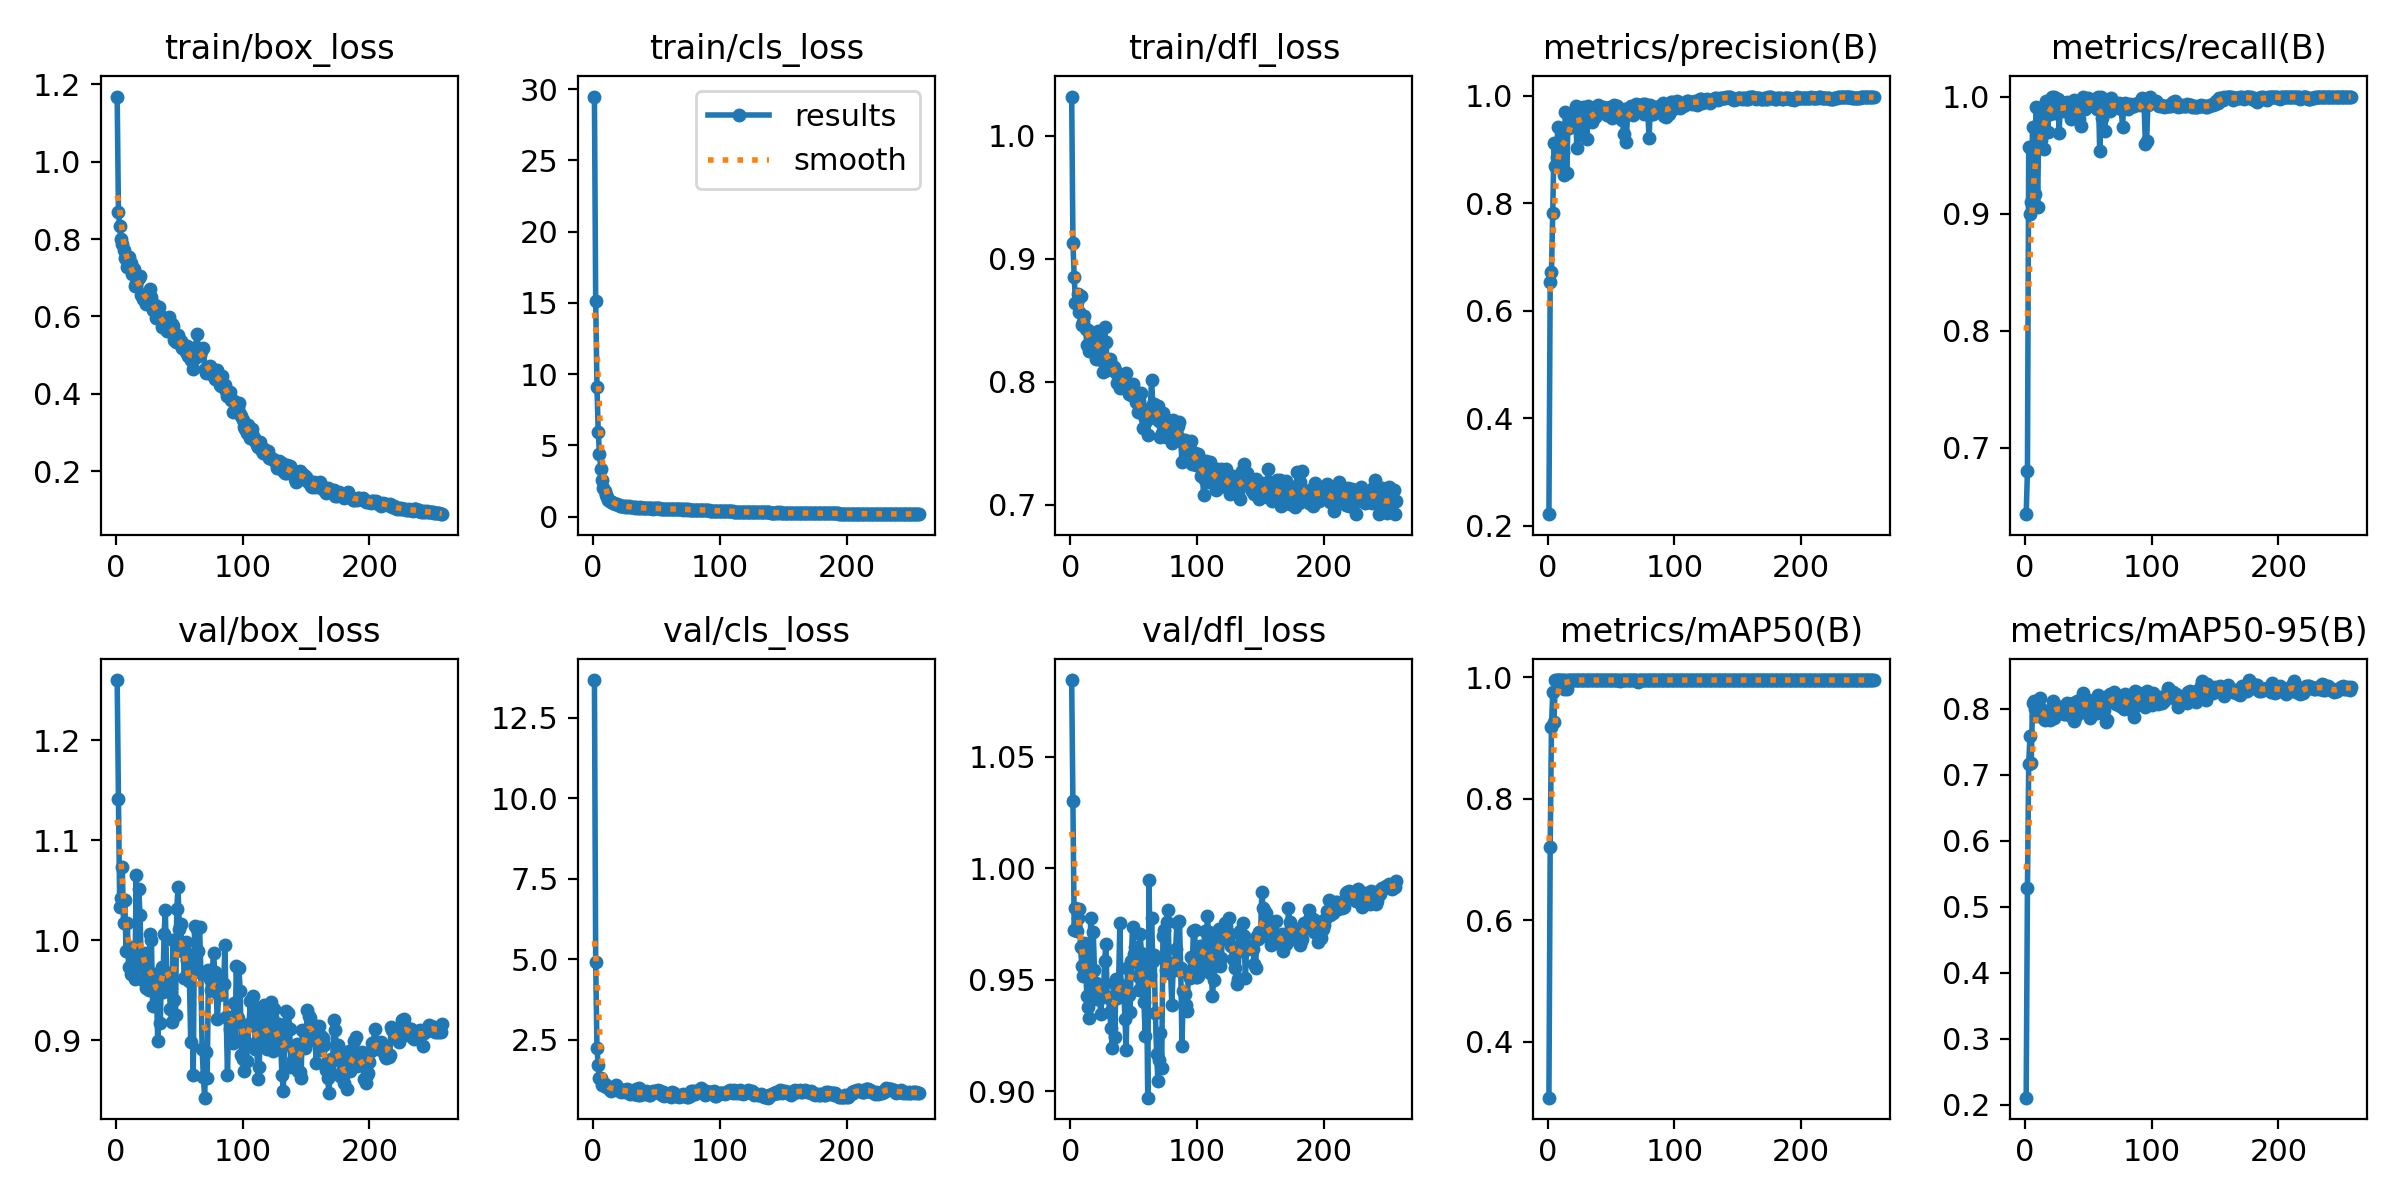

Source data for this figure (header and first rows):
epoch, time, train/box_loss, train/cls_loss, train/dfl_loss, metrics/precision(B), metrics/recall(B), metrics/mAP50(B), metrics/mAP50-95(B), val/box_loss, val/cls_loss, val/dfl_loss, lr/pg0, lr/pg1, lr/pg2
1, 10.6, 1.168, 29.48, 1.032, 0.2213, 0.6432, 0.3084, 0.211, 1.26, 13.66, 1.084, 0.000115, 0.000115, 0.000115
2, 16.41, 0.8702, 15.1, 0.9129, 0.6531, 0.68, 0.721, 0.5277, 1.142, 4.898, 1.03, 0.0002326, 0.0002326, 0.0002326
3, 22, 0.8327, 9.122, 0.8853, 0.6722, 0.9568, 0.9176, 0.7164, 1.034, 2.243, 0.9723, 0.0003501, 0.0003501, 0.0003501
4, 27.36, 0.8, 5.929, 0.8641, 0.7809, 0.8996, 0.9751, 0.7591, 1.042, 1.718, 0.982, 0.0004677, 0.0004677, 0.0004677
5, 32.7, 0.7871, 4.407, 0.8649, 0.9115, 0.9097, 0.9258, 0.7178, 1.073, 1.325, 0.9721, 0.0005851, 0.0005851, 0.0005851
6, 37.79, 0.7712, 3.344, 0.8718, 0.8685, 0.9742, 0.995, 0.8077, 1.017, 1.303, 0.9778, 0.0005876, 0.0005876, 0.0005876
7, 43.09, 0.7501, 2.587, 0.8571, 0.8852, 0.954, 0.995, 0.8114, 1.04, 1.091, 0.9819, 0.0005874, 0.0005874, 0.0005874
8, 48.18, 0.7495, 1.996, 0.87, 0.9421, 0.9171, 0.995, 0.7988, 0.9888, 1.128, 0.9647, 0.0005872, 0.0005872, 0.0005872
9, 53.28, 0.7275, 1.8, 0.8459, 0.9082, 0.991, 0.995, 0.7887, 1.018, 1.121, 0.9562, 0.000587, 0.000587, 0.000587
10, 58.39, 0.7538, 1.547, 0.8484, 0.9069, 0.9053, 0.995, 0.7974, 0.9732, 1.025, 0.9518, 0.0005867, 0.0005867, 0.0005867
11, 64.73, 0.7311, 1.377, 0.8538, 0.9372, 0.9782, 0.995, 0.8042, 0.9934, 1.059, 0.9667, 0.0005864, 0.0005864, 0.0005864
12, 70.3, 0.738, 1.19, 0.8427, 0.8952, 0.9793, 0.995, 0.8166, 0.9664, 1.041, 0.9545, 0.0005861, 0.0005861, 0.0005861
13, 77.59, 0.7095, 1.119, 0.83, 0.8525, 0.963, 0.9797, 0.7922, 0.9875, 0.9528, 0.9429, 0.0005857, 0.0005857, 0.0005857
14, 82.72, 0.7228, 1.023, 0.8422, 0.9699, 0.9904, 0.995, 0.7884, 0.9693, 0.907, 0.9378, 0.0005853, 0.0005853, 0.0005853
15, 87.73, 0.6799, 1.001, 0.8255, 0.8564, 0.9549, 0.9797, 0.7836, 0.9608, 1.008, 0.9328, 0.0005849, 0.0005849, 0.0005849
16, 92.57, 0.6875, 0.9424, 0.8309, 0.9419, 0.9829, 0.995, 0.7827, 1.066, 0.9694, 0.9776, 0.0005844, 0.0005844, 0.0005844
17, 97.52, 0.6943, 0.894, 0.8367, 0.9405, 0.9958, 0.995, 0.7964, 0.9803, 0.9631, 0.9418, 0.0005839, 0.0005839, 0.0005839
18, 102.5, 0.6997, 0.8507, 0.8354, 0.9604, 0.9701, 0.995, 0.789, 1.052, 1.087, 0.9717, 0.0005834, 0.0005834, 0.0005834
19, 107.6, 0.7036, 0.8567, 0.8361, 0.9548, 0.994, 0.995, 0.7876, 1.025, 0.9336, 0.9545, 0.0005828, 0.0005828, 0.0005828
20, 112.8, 0.6565, 0.8346, 0.8188, 0.9567, 0.9851, 0.995, 0.7831, 0.9785, 0.9704, 0.9486, 0.0005822, 0.0005822, 0.0005822
21, 117.9, 0.6457, 0.7757, 0.831, 0.9663, 0.9998, 0.995, 0.8005, 0.9764, 0.9479, 0.9412, 0.0005816, 0.0005816, 0.0005816
22, 123.1, 0.6547, 0.7569, 0.841, 0.9807, 0.9928, 0.995, 0.8121, 0.9596, 0.8713, 0.9437, 0.000581, 0.000581, 0.000581
23, 128.2, 0.6412, 0.7549, 0.832, 0.902, 1, 0.995, 0.7859, 0.987, 0.9258, 0.9425, 0.0005803, 0.0005803, 0.0005803
24, 133.1, 0.632, 0.73, 0.8176, 0.9567, 0.9856, 0.995, 0.8015, 0.952, 0.9277, 0.9348, 0.0005796, 0.0005796, 0.0005796
25, 138.3, 0.6417, 0.7046, 0.8273, 0.9746, 0.9972, 0.995, 0.7964, 0.963, 0.8683, 0.944, 0.0005788, 0.0005788, 0.0005788
26, 143.3, 0.6463, 0.7212, 0.8082, 0.9267, 0.9983, 0.995, 0.8027, 0.9506, 0.9503, 0.9422, 0.000578, 0.000578, 0.000578
27, 148.3, 0.6701, 0.7052, 0.8445, 0.9633, 0.9688, 0.995, 0.802, 1.006, 0.9659, 0.9586, 0.0005772, 0.0005772, 0.0005772
28, 153.3, 0.6501, 0.7085, 0.8325, 0.9779, 0.9933, 0.995, 0.8028, 1, 0.9317, 0.9658, 0.0005764, 0.0005764, 0.0005764
29, 158.3, 0.6175, 0.6683, 0.8098, 0.9643, 0.9934, 0.995, 0.7971, 0.9342, 0.823, 0.9422, 0.0005755, 0.0005755, 0.0005755
30, 163.6, 0.6249, 0.6567, 0.8154, 0.9582, 0.9908, 0.995, 0.8031, 0.9583, 0.8507, 0.9422, 0.0005746, 0.0005746, 0.0005746
31, 168.7, 0.6296, 0.6565, 0.8185, 0.9185, 0.9873, 0.995, 0.7919, 0.9664, 0.8945, 0.9355, 0.0005737, 0.0005737, 0.0005737
32, 175.5, 0.596, 0.6436, 0.8148, 0.9814, 0.9913, 0.995, 0.792, 0.9479, 0.7989, 0.9286, 0.0005727, 0.0005727, 0.0005727
33, 180.7, 0.6059, 0.6328, 0.8114, 0.9529, 0.995, 0.995, 0.8092, 0.899, 0.8141, 0.9195, 0.0005717, 0.0005717, 0.0005717
34, 185.6, 0.6245, 0.649, 0.8123, 0.9748, 0.9926, 0.995, 0.7968, 0.9664, 0.9724, 0.9484, 0.0005707, 0.0005707, 0.0005707
35, 190.7, 0.6027, 0.6168, 0.81, 0.951, 0.9928, 0.995, 0.8007, 0.9167, 0.7871, 0.9245, 0.0005697, 0.0005697, 0.0005697
36, 195.8, 0.5732, 0.6039, 0.8071, 0.9683, 0.9807, 0.995, 0.7892, 0.9735, 1.01, 0.9504, 0.0005686, 0.0005686, 0.0005686
37, 200.9, 0.5809, 0.6389, 0.7992, 0.96, 0.9876, 0.995, 0.8063, 0.9486, 0.7926, 0.942, 0.0005675, 0.0005675, 0.0005675
38, 205.9, 0.5864, 0.5906, 0.8009, 0.9673, 0.9941, 0.995, 0.8085, 1.006, 0.8501, 0.9482, 0.0005663, 0.0005663, 0.0005663
39, 210.9, 0.5862, 0.6087, 0.7954, 0.9689, 0.9968, 0.995, 0.7809, 1.031, 0.8656, 0.9756, 0.0005651, 0.0005651, 0.0005651
40, 215.8, 0.5618, 0.6195, 0.7996, 0.983, 0.9825, 0.995, 0.7882, 0.9673, 0.8215, 0.9439, 0.0005639, 0.0005639, 0.0005639
41, 220.8, 0.5614, 0.5998, 0.8032, 0.9668, 0.9841, 0.995, 0.8116, 0.9611, 0.8521, 0.9435, 0.0005627, 0.0005627, 0.0005627
42, 226, 0.5988, 0.6069, 0.8047, 0.9703, 0.9936, 0.995, 0.7951, 0.9578, 0.9127, 0.9473, 0.0005614, 0.0005614, 0.0005614
43, 231, 0.5745, 0.6072, 0.8016, 0.9773, 0.9811, 0.995, 0.8071, 0.9307, 0.8104, 0.9323, 0.0005602, 0.0005602, 0.0005602
44, 236, 0.5801, 0.5833, 0.8068, 0.9793, 0.9746, 0.995, 0.8061, 0.9178, 0.7751, 0.9184, 0.0005588, 0.0005588, 0.0005588
45, 240.9, 0.5751, 0.5824, 0.7988, 0.9739, 0.9955, 0.995, 0.7946, 1, 0.7877, 0.9553, 0.0005575, 0.0005575, 0.0005575
46, 245.9, 0.5379, 0.5673, 0.7899, 0.9766, 1, 0.995, 0.8232, 0.9403, 0.8868, 0.9432, 0.0005561, 0.0005561, 0.0005561
47, 253.1, 0.5334, 0.56, 0.7918, 0.964, 0.9894, 0.995, 0.8123, 0.9247, 0.9013, 0.9356, 0.0005547, 0.0005547, 0.0005547
48, 258.1, 0.542, 0.5736, 0.7893, 0.9777, 0.9929, 0.995, 0.8067, 1.031, 0.869, 0.9584, 0.0005533, 0.0005533, 0.0005533
49, 263.2, 0.5529, 0.606, 0.7986, 0.9792, 0.9951, 0.995, 0.7998, 1.053, 0.9216, 0.9736, 0.0005518, 0.0005518, 0.0005518
50, 268.2, 0.5413, 0.5675, 0.7882, 0.9773, 0.9989, 0.995, 0.8123, 1.012, 0.8745, 0.9617, 0.0005503, 0.0005503, 0.0005503
51, 273.3, 0.5374, 0.5694, 0.7923, 0.9591, 0.9953, 0.995, 0.7863, 1.016, 0.9382, 0.9646, 0.0005488, 0.0005488, 0.0005488
52, 278.3, 0.5191, 0.5678, 0.7837, 0.9831, 0.9931, 0.995, 0.8108, 0.9894, 0.8355, 0.9586, 0.0005473, 0.0005473, 0.0005473
53, 283.5, 0.5241, 0.525, 0.7754, 0.972, 0.9926, 0.9949, 0.8105, 0.9898, 0.8911, 0.9517, 0.0005457, 0.0005457, 0.0005457
54, 288.6, 0.5252, 0.5356, 0.7844, 0.9814, 0.9967, 0.995, 0.8034, 0.9619, 0.7978, 0.9452, 0.0005441, 0.0005441, 0.0005441
55, 293.7, 0.507, 0.5444, 0.7801, 0.9806, 0.9979, 0.995, 0.8025, 0.9978, 0.8794, 0.9707, 0.0005425, 0.0005425, 0.0005425
56, 298.7, 0.523, 0.546, 0.7914, 0.9748, 0.9926, 0.995, 0.8074, 0.9803, 0.7664, 0.962, 0.0005408, 0.0005408, 0.0005408
57, 303.7, 0.4975, 0.5479, 0.7621, 0.9644, 0.9895, 0.9941, 0.7934, 0.9857, 0.8589, 0.9574, 0.0005391, 0.0005391, 0.0005391
58, 309, 0.5006, 0.5342, 0.7724, 0.9591, 0.9996, 0.995, 0.8201, 0.9592, 0.8106, 0.9402, 0.0005374, 0.0005374, 0.0005374
59, 314.7, 0.4864, 0.5466, 0.7709, 0.9536, 0.9536, 0.995, 0.8086, 0.8981, 0.8001, 0.9248, 0.0005357, 0.0005357, 0.0005357
60, 320.1, 0.4869, 0.5245, 0.7683, 0.928, 1, 0.995, 0.8075, 0.974, 0.7786, 0.9515, 0.0005339, 0.0005339, 0.0005339
... 197 more rows
